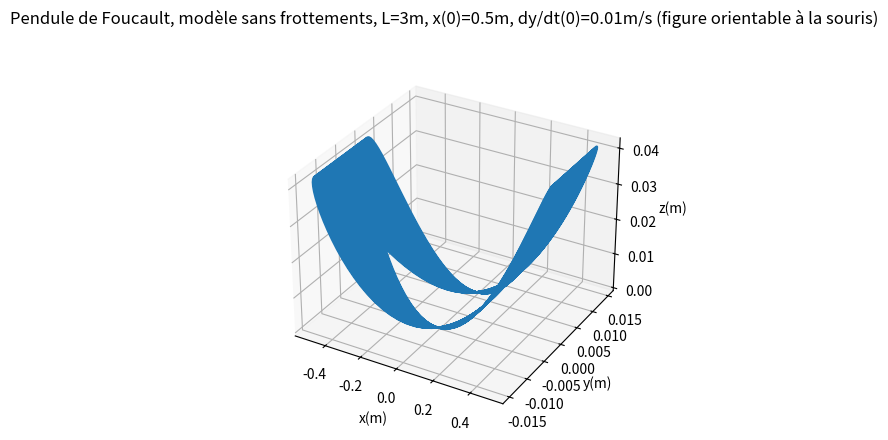

The matplotlib source for this figure:
# -*- coding: utf-8 -*-
"""
Created on Wen Dec 31 16:12:01 2021

@author: JM Biansan
"""

import numpy as np
from scipy.integrate import odeint
import matplotlib.pyplot as plt
from mpl_toolkits.mplot3d import Axes3D
from matplotlib.animation import FuncAnimation

g=9.81

#################################################################################
#paramètres modifiables
#################################################################################
L=3 #longueur fil de suspension
latitude_degre=45
jour_sideral=86164
nbe_periodes=50 #nombre de périodes sur lesquelles on fait le tracé
nbe_dates=5000 #le nbe de points de tracé
#conditions initiales
x0=0.5
ypoint0=0.01

#################################################################################
#fin des paramètres modifiables
#################################################################################



latitude=latitude_degre/180*np.pi
CL=np.cos(latitude)
SL=np.sin(latitude)
omega_terre=2*np.pi/jour_sideral
alpha=omega_terre*np.sin(latitude)
L2=np.power(L,2)
omega0=np.sqrt(g/L)
T0=2*np.pi/omega0
date_max=nbe_periodes*T0
omega_Puiseux=3/8*omega0/L2*x0*ypoint0/omega0


#le ypoint0 qui fait que ça ne précesse pas: omega_Puiseux=omega_Terre.sin latitude
#print(8/3*omega_terre*SL*L2/x0)

#le ypoint0 qui fait que la vitesse angulaire de diffère pas de plus de 1% de celle prévue par Coriolis pur
# |omega+alpha|<|alpha|/100, soit |ypoint0|<8/3.|alpha|/(100.x0)
#print(8/3*omega_terre*SL*L2/100/x0)
#et le 1/2 petit axe correspondant
#print(8/3*omega_terre*SL*L2/100/x0/omega0)

y0=0
xpoint0=0
conditions_initiales=[x0,y0,xpoint0,ypoint0]



def equations(X,t):
    #X est (x,y,dx/dt,dy/dt)
    #equations renvoie dX/dt
    x=X[0]
    y=X[1]
    xpoint=X[2]
    ypoint=X[3]
    r2=np.power(x,2)+np.power(y,2)
    xpp=-g/L*x*np.sqrt(1-r2/L2)-x/L2*(np.power(xpoint,2)+np.power(ypoint,2))-x/L2*np.power(x*xpoint+y*ypoint,2)/(L2-r2)
    xpp=xpp-2*omega_terre*CL/L2/np.sqrt(L2-r2)*(x*xpoint*np.power(y,2)+np.power(y,3)*ypoint+y*ypoint*(L2-r2))
    xpp=xpp+2*omega_terre*SL/L2*(np.power(y,2)*ypoint+x*xpoint*y+ypoint*(L2-r2))
    ypp=-g/L*y*np.sqrt(1-r2/L2)-y/L2*(np.power(xpoint,2)+np.power(ypoint,2))-y/L2*np.power(x*xpoint+y*ypoint,2)/(L2-r2)
    ypp=ypp+2*omega_terre*CL/L2/np.sqrt(L2-r2)*(np.power(x,2)*xpoint*y+x*np.power(y,2)*ypoint+xpoint*y*(L2-r2))
    ypp=ypp-2*omega_terre*SL/L2*(np.power(x,2)*xpoint+x*y*ypoint+xpoint*(L2-r2))
    return([xpoint,ypoint,xpp,ypp])

dates=np.linspace(0,date_max,nbe_dates)
#résolution par odeint
res=odeint(equations,conditions_initiales,dates)
#on récupère x et y
x=res[:,0]
y=res[:,1]
#calcul de z en utilisant la longueur du pendule: x²+y²+(z-L)²=L²
z=L-np.sqrt(np.power(L,2)-np.power(x,2)-np.power(y,2))
xyz = np.array([x, y, z])



#animation de la précession
#initialisation des graphes
fig1 = plt.figure(1)
ax1=Axes3D(fig1)
ax1.grid()

ax1.set_xlabel('x(m)')
ax1.set_ylabel('y(m)')
ax1.set_zlabel('z(m)')
fig1.suptitle('Pendule de Foucault, modèle sans frottements; L='+str(L)+'m, x0='+str(x0)+'m, dy/dt(0)='+str(ypoint0)+'m/s (figure orientable à la souris)', y=0.03)
courbe1 = ax1.plot(xyz[0], xyz[1],xyz[2],'b')[0]

date_modele1 = 'date = %.1fs'
date_text1 = ax1.text(0.05, 0.10,0.05, '', transform=ax1.transAxes)


#la fonction appelé par Animateur pour le tracé à chaque date
def animate1(i):
    #pour accélérer le tracé, on ne trace que toutes les 10 dates
    if i%10 !=0:
        return
    t=dates[i]
    #l'astuce est de ne tracer que les points correspondants à dates antérieures à la iéme
    courbe1.set_data(xyz[0:2,:i])
    courbe1.set_3d_properties(xyz[2, :i])
    date_text1.set_text(date_modele1 % (t))
    return courbe1,date_text1

ani1 =FuncAnimation(fig1, animate1, frames=nbe_dates,interval=10)

#tracé de la trajectoire sans animation
fig0 = plt.figure()
ax01 = fig0.add_subplot(projection='3d')
ax01.plot(x,y,z)
ax01.set_xlabel('x(m)')
ax01.set_ylabel('y(m)')
ax01.set_zlabel('z(m)')

ax01.grid()
fig0.suptitle('Pendule de Foucault, modèle sans frottements, L='+str(L)+'m, x(0)='+str(x0)+'m, dy/dt(0)='+str(ypoint0)+'m/s (figure orientable à la souris)')






plt.show()
